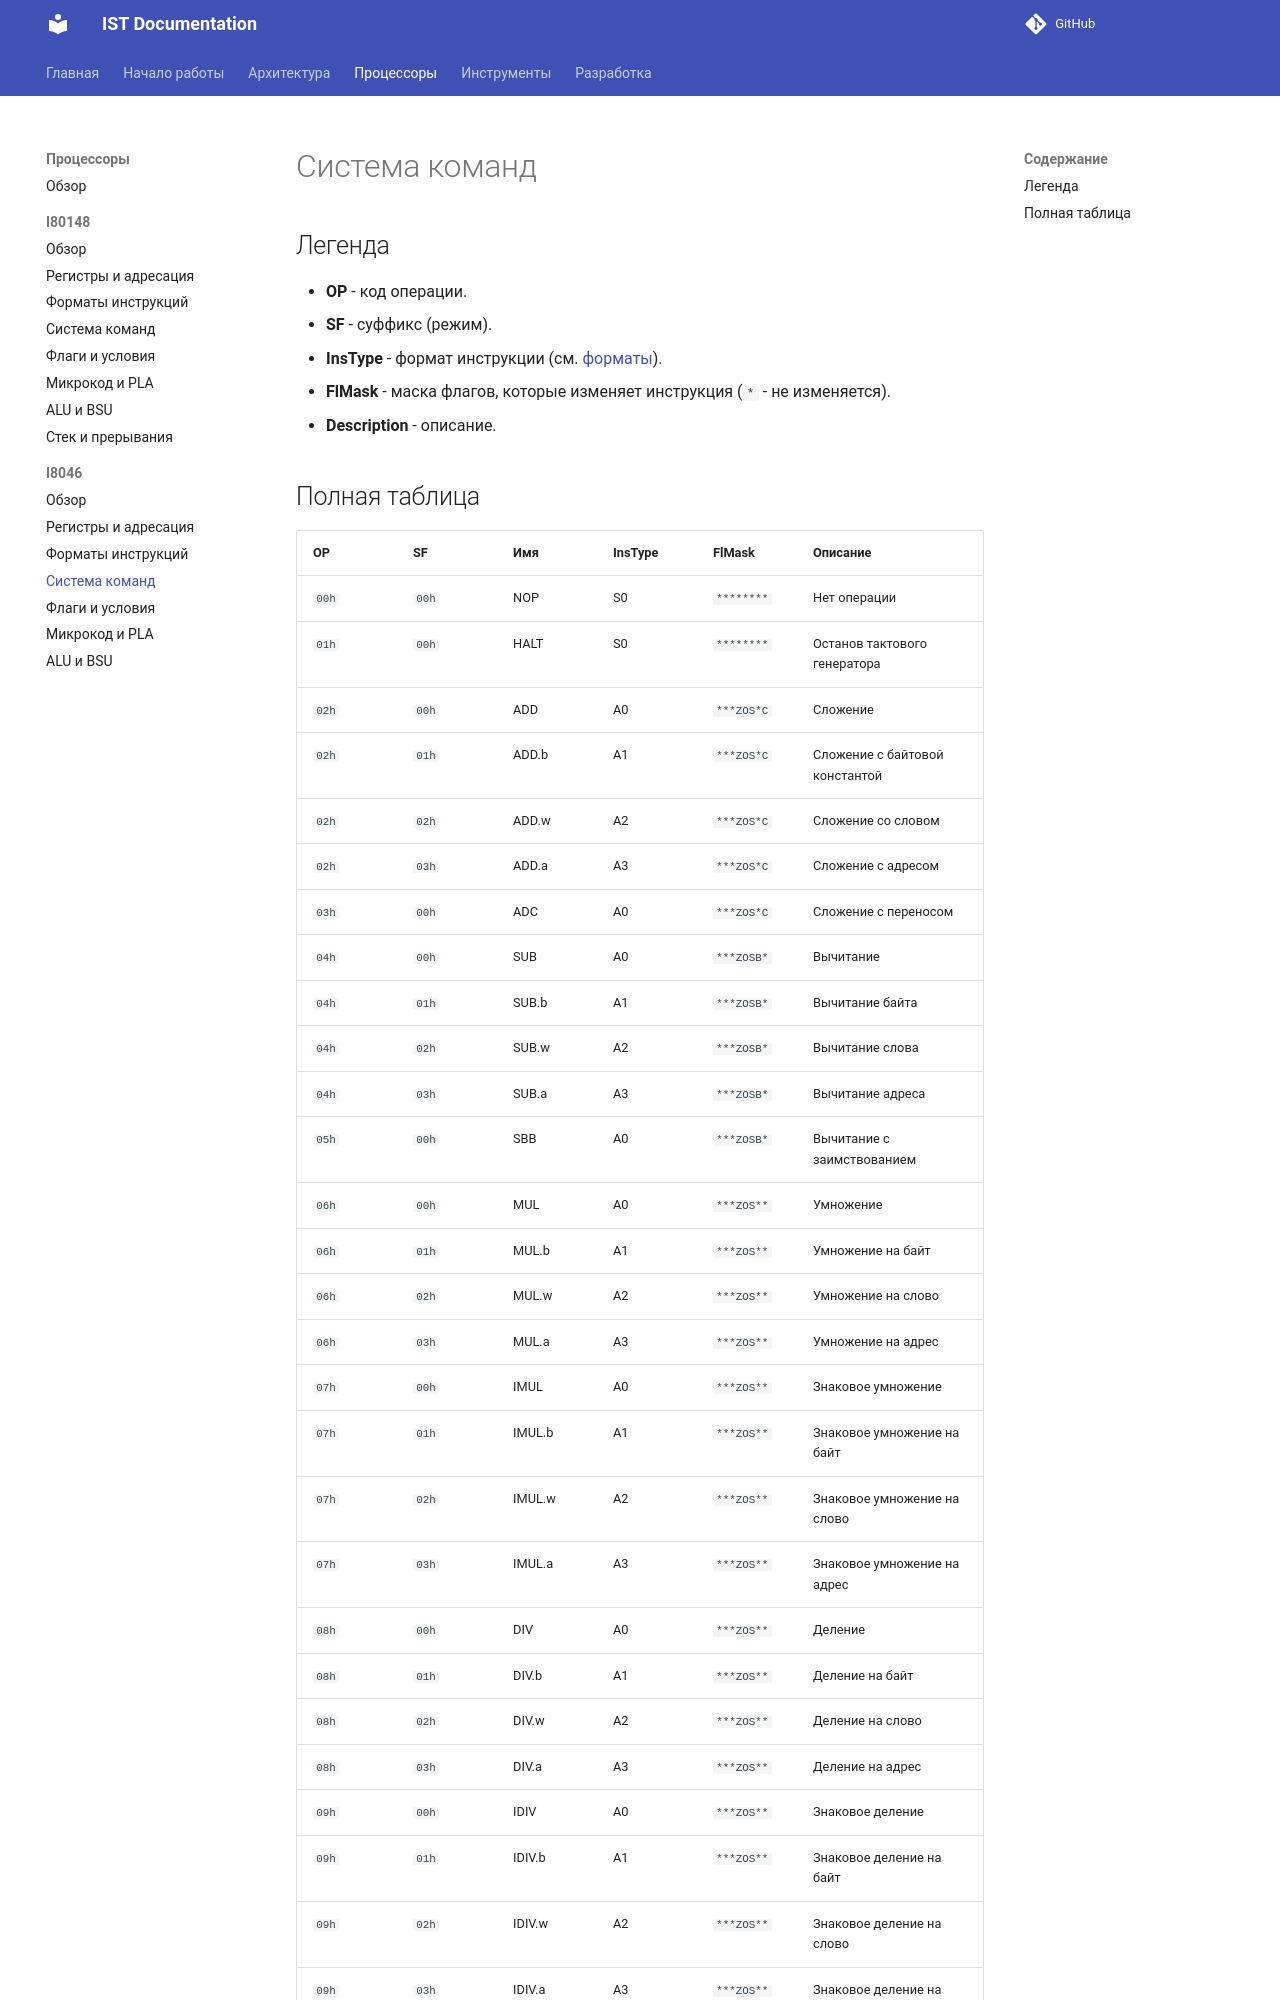

repository: TheCawa/IST · page: processors/i8046/instruction-set/index.html · generator: mkdocs

# Система команд

## Легенда

- **OP** - код операции.
- **SF** - суффикс (режим).
- **InsType** - формат инструкции (см. [форматы](instruction-formats.md)).
- **FlMask** - маска флагов, которые изменяет инструкция (`*` - не изменяется).
- **Description** - описание.
